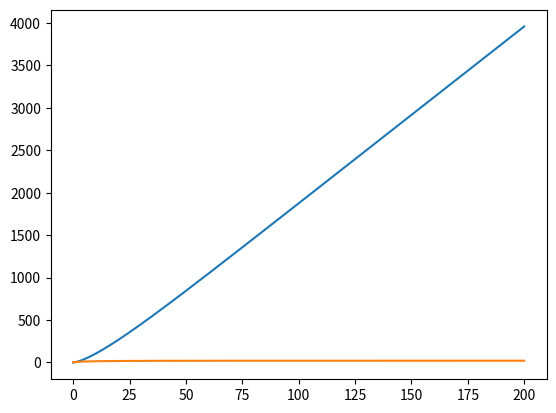

This chart was generated by the following Python code:
import matplotlib.pyplot as plt
import numpy as np
'''
Um carro elétrico de massa 2000kg sobe uma inclinação de 5º.

Determine a evolução temporal da posição e da velocidade do carro, se o
carro produzir continuamente a potência 40kW, e partir de uma velocidade de 1m/s.

'''

dt = 0.001
t = np.arange(0,200+dt,dt)

ax = np.zeros(t.size)
vx = np.zeros(t.size)
x = np.zeros(t.size)

u = 0.004               #coeficiente de resistencia de rolamento
Cres = 0.25              #coeficiente de resistencia do ar
area = 2              #area frontal
Par = 1.225             #densidade do ar
m = 2000                  #massa do ciclista
Potencia = 40000    #294.20 potencia do ciclista passado de hp para w
vx[0] = 1               #velocidade inicial dada pelo empurrão
g = 9.8
P= m*g 
inclinação = 5
Px=P*np.sin(np.radians(inclinação))
Py=P*np.cos(np.radians(inclinação))
N=Py  


for i in range(t.size-1):
    Fcic = Potencia/vx[i] 
    FRes = -(Cres/2)*area*Par*vx[i]**2 
    FRol = u*N          #Força de resistencia ao rolamento Frol= u*N=u*m*g
    F = Fcic + FRes - FRol - Px
    ax[i] = F/m  
    vx[i+1] = vx[i] + ax[i]*dt
    x[i+1] = x[i] + vx[i]*dt


#GRÁFICO POSIÇÃO TEMPO
plt.plot(t,x, label="position")

plt.grid()
plt.show()

#GRÁFICO VELOCIDADE TEMPO
plt.plot(t,vx, label="velocity")
plt.grid()
plt.show()